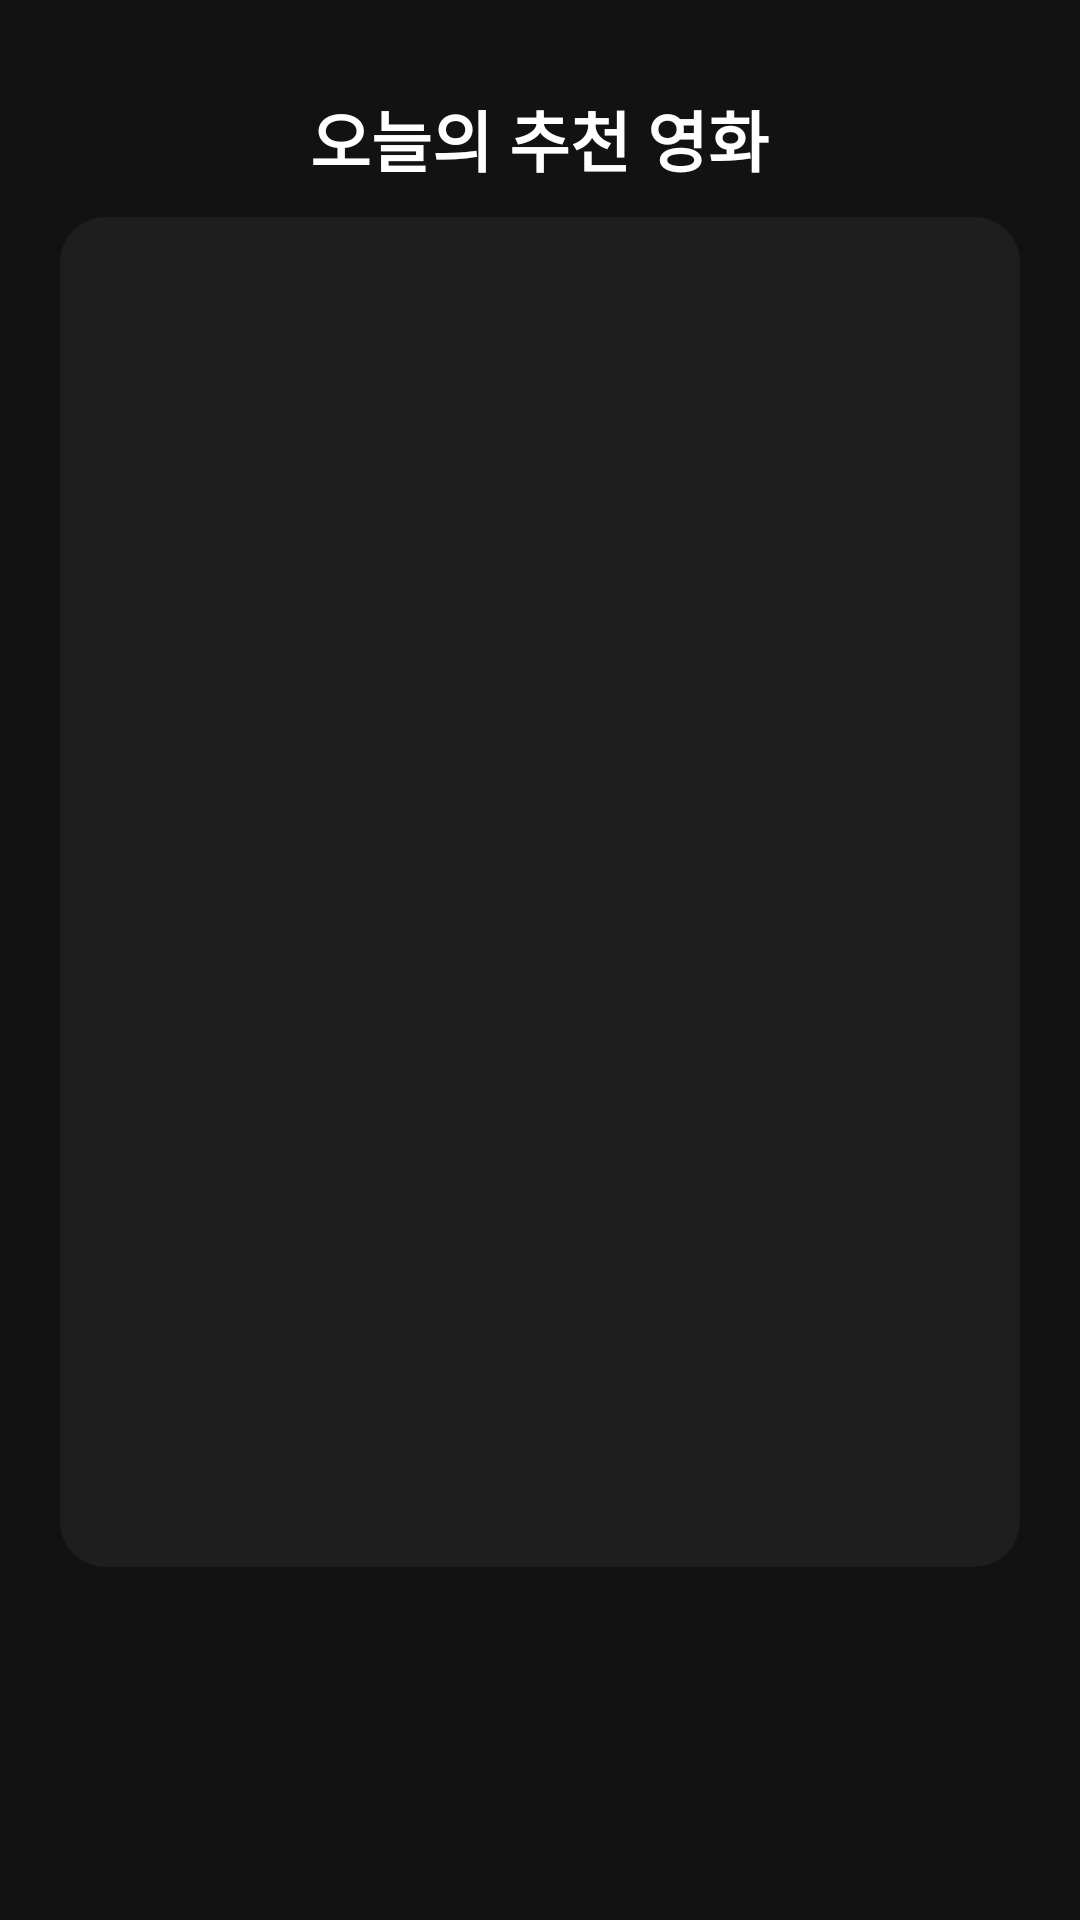

Layout XML and referenced resources for this Android screen:
<!-- AndroidManifest.xml: application theme Theme.App.Starting -->
<!-- res/layout/fragment_home.xml -->
<?xml version="1.0" encoding="utf-8"?>
<androidx.core.widget.NestedScrollView xmlns:android="http://schemas.android.com/apk/res/android"
    xmlns:app="http://schemas.android.com/apk/res-auto"
    android:layout_width="match_parent"
    android:layout_height="match_parent"
    android:background="#121212"> <LinearLayout
    android:layout_width="match_parent"
    android:layout_height="wrap_content"
    android:orientation="vertical">

    <TextView
        android:layout_width="wrap_content"
        android:layout_height="wrap_content"
        android:layout_gravity="center"
        android:layout_marginTop="30dp"
        android:layout_marginBottom="10dp"
        android:text="오늘의 추천 영화"
        android:textColor="#FFFFFF"
        android:textSize="22sp"
        android:textStyle="bold" />

    <androidx.cardview.widget.CardView
        android:layout_width="match_parent"
        android:layout_height="450dp"
        android:layout_marginHorizontal="20dp"
        android:layout_marginBottom="20dp"
        app:cardCornerRadius="15dp"
        app:cardBackgroundColor="#1E1E1E">

        <ImageView
            android:id="@+id/imgRecommended"
            android:layout_width="match_parent"
            android:layout_height="match_parent"
            android:scaleType="centerCrop" />
    </androidx.cardview.widget.CardView>

    <androidx.recyclerview.widget.RecyclerView
        android:id="@+id/rvParent"
        android:layout_width="match_parent"
        android:layout_height="wrap_content"
        android:nestedScrollingEnabled="false"
        android:paddingBottom="50dp" />

</LinearLayout>
</androidx.core.widget.NestedScrollView>
<!-- resources referenced by this layout -->
<resources>
  <style name="Theme.App.Starting" parent="Theme.SplashScreen">
          <item name="windowSplashScreenBackground">#000000</item>
          <item name="windowSplashScreenAnimatedIcon">@mipmap/app_icon_round</item>
          <item name="postSplashScreenTheme">@style/Theme.LMHYMVandroid</item>
      </style>
  <style name="Theme.LMHYMVandroid" parent="Theme.Material3.DayNight.NoActionBar">
          <item name="colorPrimary">@color/brand_primary</item>
          <item name="colorOnPrimary">@color/brand_on_primary</item>
          <item name="colorPrimaryContainer">@color/brand_primary</item>
          <item name="colorOnPrimaryContainer">@color/brand_on_primary</item>
  
          <item name="colorSurface">@color/app_background</item>
          <item name="colorOnSurface">@color/on_surface_dark</item>
          <item name="colorSurfaceVariant">@color/card_dark</item>
          <item name="colorOnSurfaceVariant">@color/text_secondary</item>
  
          <item name="android:colorBackground">@color/app_background</item>
          <item name="colorOutline">@color/neutral_divider</item>
          <item name="colorError">@color/danger_red</item>
  
          <item name="android:statusBarColor">@color/app_background</item>
          <item name="android:navigationBarColor">@color/app_background</item>
      </style>
  <color name="brand_primary">#141925</color>
  <color name="brand_on_primary">#FFFFFF</color>
  <color name="app_background">#121212</color>
  <color name="on_surface_dark">#FFFFFF</color>
  <color name="card_dark">#161B22</color>
  <color name="text_secondary">#888888</color>
  <color name="neutral_divider">#E0E0E0</color>
  <color name="danger_red">#FF0000</color>
</resources>
